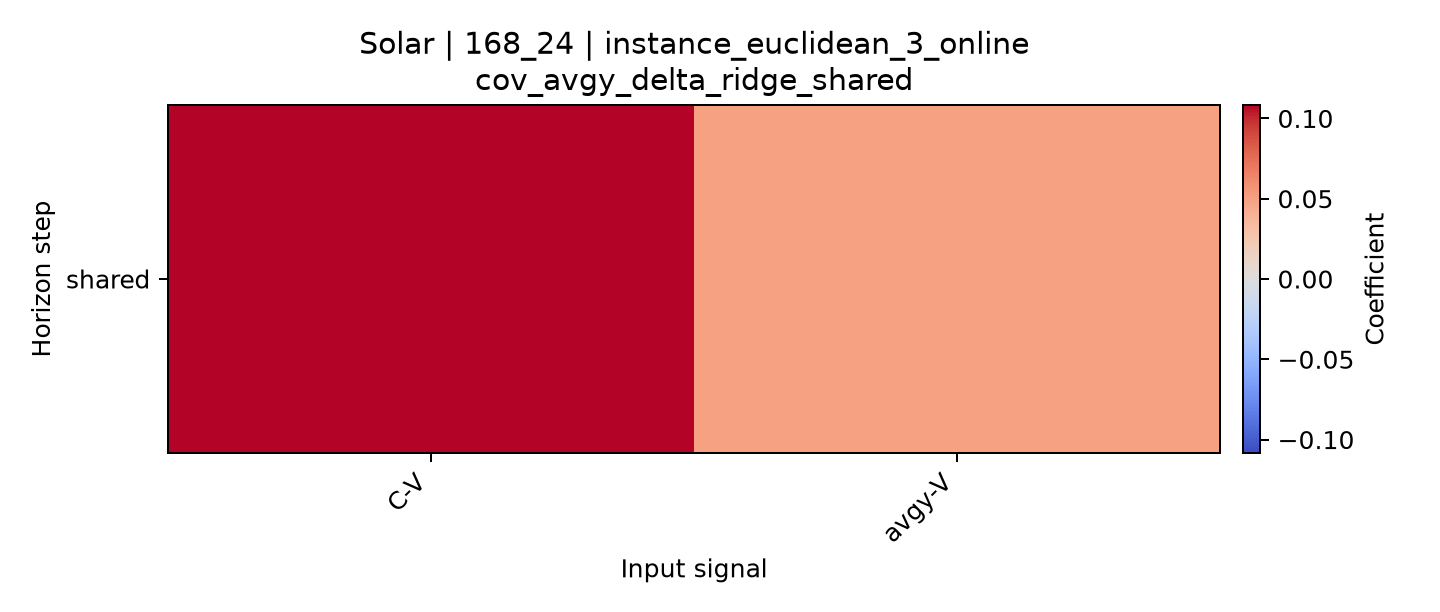

The data file committed next to this chart (first rows):
horizon, C-V, avgy-V
shared, 0.1084, 0.04924
